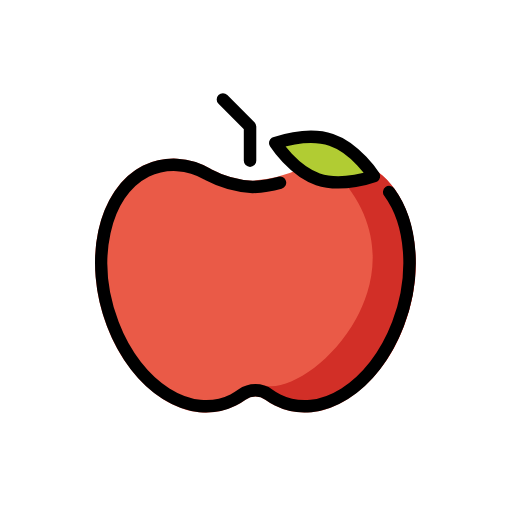
t = 0.00 s
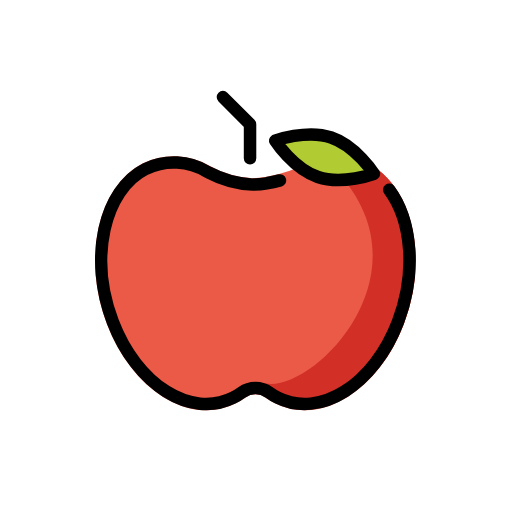
t = 0.48 s
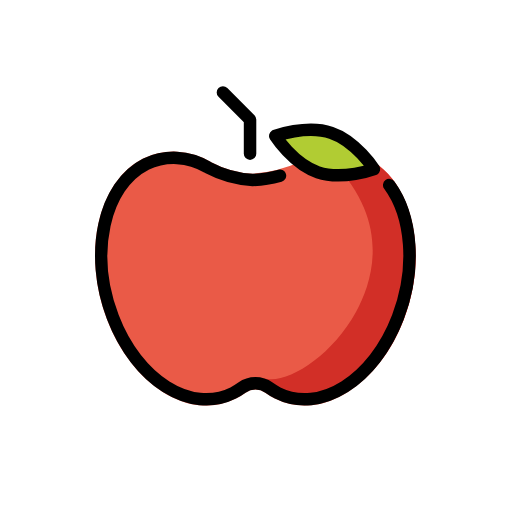
t = 1.43 s
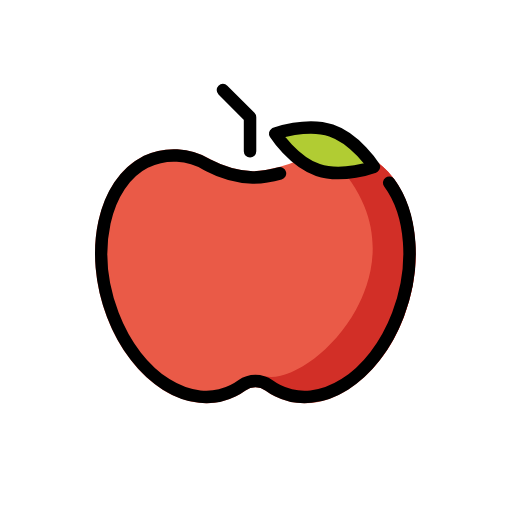
t = 1.90 s
t = 2.38 s: frame unchanged from t = 1.43 s, image omitted
t = 3.33 s: frame unchanged from t = 0.48 s, image omitted

The animated SVG that drew these frames (rendered in a browser with its animation timeline set to each time). Animation: 1 SMIL element (animateTransform=1); one cycle of 3.80 s, repeats indefinitely.

<?xml version='1.0' encoding='utf-8'?>
<svg xmlns="http://www.w3.org/2000/svg" id="emoji" viewBox="-5 -5 82 82" width="200" height="200" role="img">
  <title>OpenMoji: red apple</title><g><g id="color">
    <path fill="#ea5a47" d="M53.88,21.51a11.4166,11.4166,0,0,0-10.7373.5044c-.0352.0156-.0723.0332-.1084.0517a22.914,22.914,0,0,1-7.5674,1.8765,15.9071,15.9071,0,0,1-6.6377-1.85l-.1416-.0757a11.41,11.41,0,0,0-10.7637-.5064C10.7,25.1406,8.1008,36.69,12.1291,47.2539c2.373,6.2324,6.6846,11.08,11.5352,12.9658a10.9829,10.9829,0,0,0,9.1337-.2656,11.3772,11.3772,0,0,0,1.5323-.9316,2.7261,2.7261,0,0,1,3.1582,0,11.1728,11.1728,0,0,0,1.5312.9326,10.4646,10.4646,0,0,0,4.7354,1.1269,12.0778,12.0778,0,0,0,4.3828-.8593c4.8515-1.8858,9.165-6.7334,11.539-12.9678C63.7072,36.6846,61.1076,25.1353,53.88,21.51Z" />
    <path fill="#f4aa41" d="M48.9988,21.4048a1.0736,1.0736,0,0,0-.2454.0094l.0377-.2266C48.8666,21.2632,48.9328,21.3293,48.9988,21.4048Z" />
    <path fill="#d22f27" d="M53.883,21.5112a10.367,10.367,0,0,0-4.9023-1.1064,1,1,0,0,0-.6954,1.7c9.4434,9.6245,6.3877,19.16,3.7266,23.9878-3.8916,7.0586-10.8437,11.4658-14.457,10.68a1,1,0,0,0-.6719,1.8652,15.5133,15.5133,0,0,0,7.1689,1.8984,12.8953,12.8953,0,0,0,4.629-.8632c4.66-1.7764,8.6679-6.3038,10.9951-12.4219C63.7111,36.6826,61.1135,25.1357,53.883,21.5112Z" />
    <path fill="#b1cc33" d="M48.0445,17.3947c3.9562,1.3292,6.8444,5.8193,6.8444,5.8193s-5.0135,1.8354-8.97.5062c-3.9508-1.3274-6.8444-5.8193-6.8444-5.8193S44.0937,16.0673,48.0445,17.3947Z" />
  </g>
  <g id="line">
    <g id="line-2">
      <polyline fill="none" stroke="#000" stroke-linecap="round" stroke-linejoin="round" stroke-width="2" points="35.046 20.733 35.046 15.272 30.702 10.929" />
      <path fill="none" stroke="#000" stroke-linecap="round" stroke-linejoin="round" stroke-width="2" d="M57.3335,25.7657c3.6482,4.9493,4.3968,13.296,1.4093,21.1329-3.8569,10.1286-12.4875,15.573-19.2735,12.1633a10.24,10.24,0,0,1-1.3942-.849,3.7126,3.7126,0,0,0-4.3311-.0009,10.27,10.27,0,0,1-1.396.85c-6.7971,3.41-15.4276-2.0347-19.2846-12.1633-3.8569-10.1174-1.4756-21.0845,5.31-24.4942a10.42,10.42,0,0,1,9.838.4919s.0559.0336.1677.09a16.8628,16.8628,0,0,0,7.0878,1.9564,13.2712,13.2712,0,0,0,2.2487-.2145,18.6342,18.6342,0,0,0,2.126-.4632" />
      <path fill="none" stroke="#000" stroke-linecap="round" stroke-linejoin="round" stroke-width="2" d="M48.0445,17.3947c3.9562,1.3292,6.8444,5.8193,6.8444,5.8193s-5.0135,1.8354-8.97.5062c-3.9508-1.3274-6.8444-5.8193-6.8444-5.8193S44.0937,16.0673,48.0445,17.3947Z" />
    </g>
  </g>
<animateTransform attributeName="transform" type="translate" values="0 0;0 -1.5;0 0" dur="3.8s" repeatCount="indefinite" /></g></svg>
